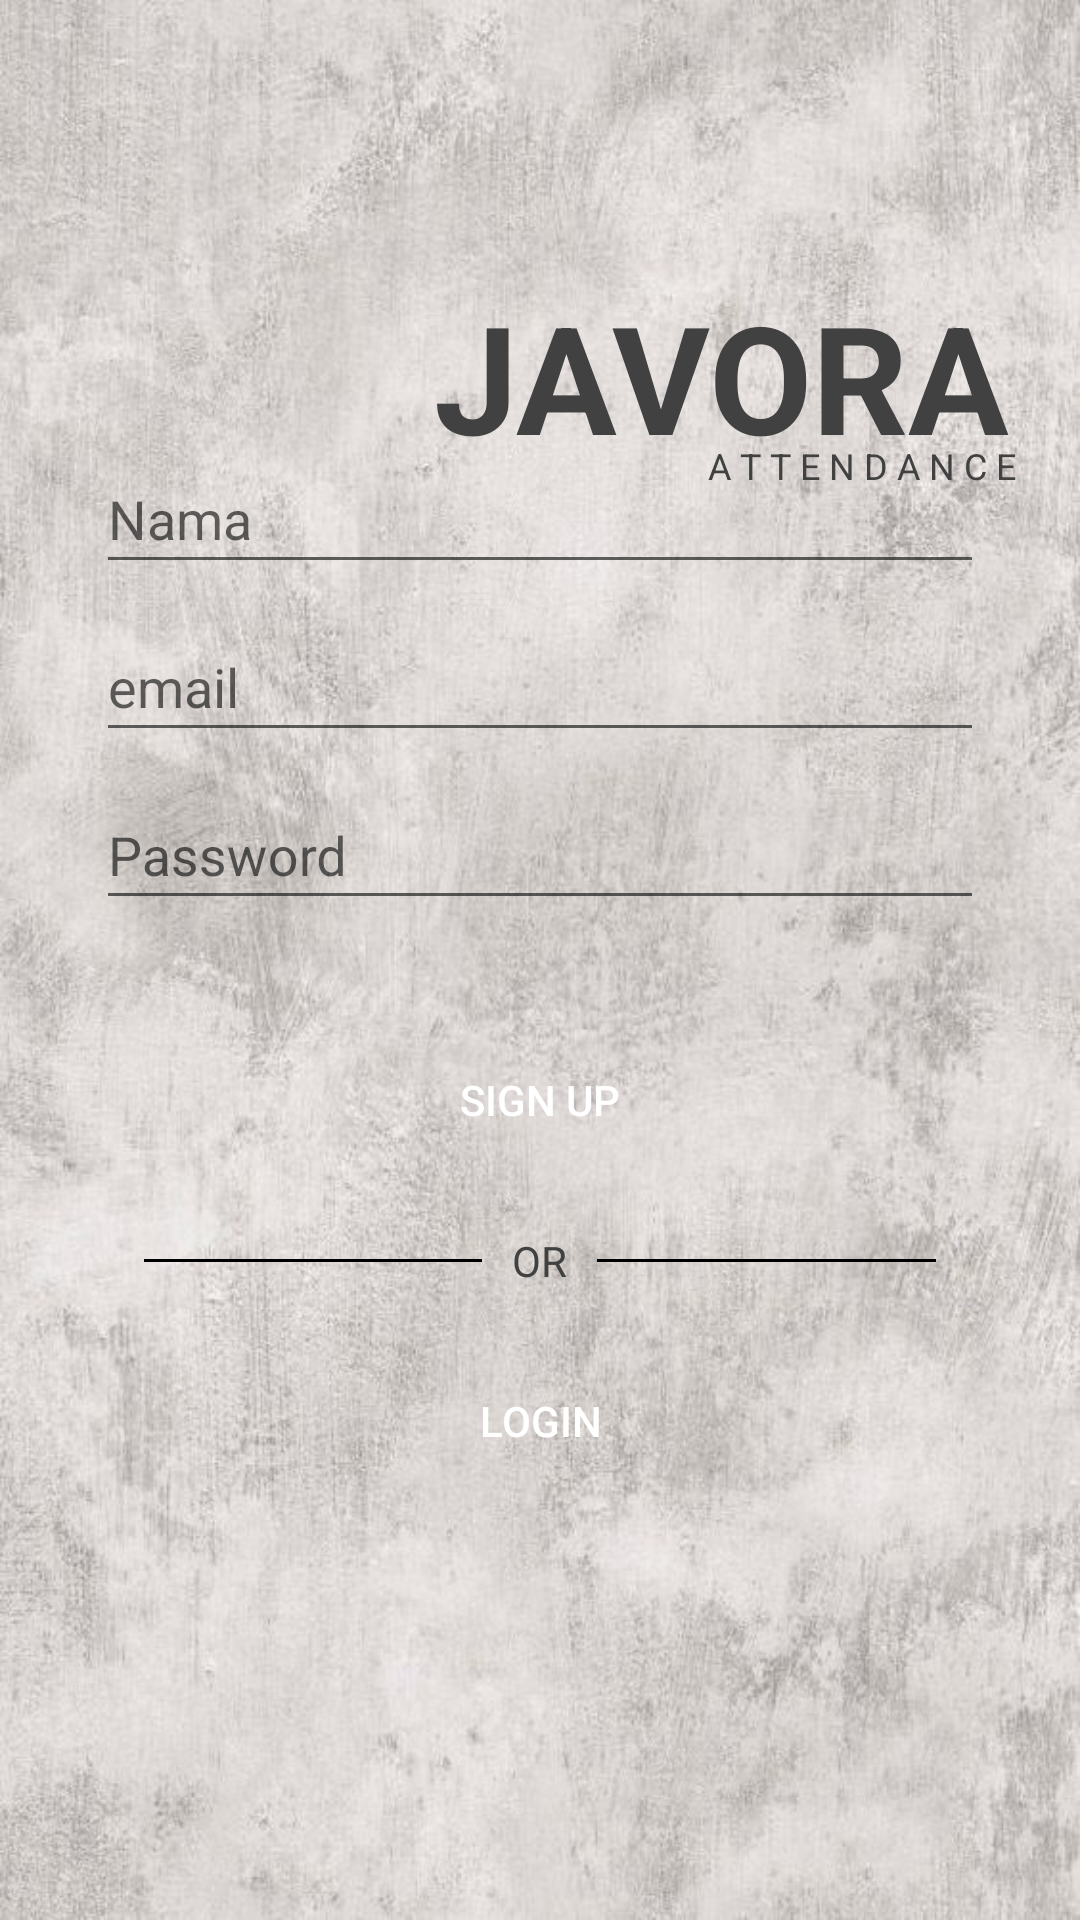

Here is an Android app screen rendered from its layout file. Give the layout XML and the strings, colors and styles it references.
<!-- AndroidManifest.xml: application theme AppTheme -->
<!-- res/layout/activity_register.xml -->
<?xml version="1.0" encoding="utf-8"?>
<androidx.constraintlayout.widget.ConstraintLayout xmlns:android="http://schemas.android.com/apk/res/android"
    xmlns:app="http://schemas.android.com/apk/res-auto"
    xmlns:tools="http://schemas.android.com/tools"
    android:layout_width="match_parent"
    android:layout_height="match_parent"
    android:background="@drawable/background"
    tools:context=".Register">

    <TextView
        android:id="@+id/textView3"
        android:layout_width="194dp"
        android:layout_height="55dp"
        android:layout_marginTop="92dp"
        android:text="JAVORA"
        android:textColor="#414142"
        android:textSize="50sp"
        android:textStyle="bold"
        app:layout_constraintEnd_toEndOf="parent"
        app:layout_constraintHorizontal_bias="0.871"
        app:layout_constraintStart_toStartOf="parent"
        app:layout_constraintTop_toTopOf="parent" />

    <TextView
        android:id="@+id/textView4"
        android:layout_width="wrap_content"
        android:layout_height="wrap_content"
        android:text="A T T E N D A N C E"
        android:textColor="#414142"
        android:textSize="12sp"
        app:layout_constraintEnd_toEndOf="@+id/textView3"
        app:layout_constraintHorizontal_bias="1.0"
        app:layout_constraintStart_toStartOf="@+id/textView3"
        app:layout_constraintTop_toBottomOf="@+id/textView3" />

    <LinearLayout
        android:layout_width="match_parent"
        android:layout_height="wrap_content"
        android:layout_marginLeft="32dp"
        android:layout_marginRight="32dp"
        android:orientation="vertical"
        app:layout_constraintBottom_toBottomOf="parent"
        app:layout_constraintEnd_toEndOf="parent"
        app:layout_constraintStart_toStartOf="parent"
        app:layout_constraintTop_toTopOf="parent">

        <com.google.android.material.textfield.TextInputLayout
            android:layout_width="match_parent"
            android:layout_height="56dp">

            <EditText
                android:id="@+id/name_edt_text"
                android:layout_width="match_parent"
                android:layout_height="match_parent"
                android:hint="@string/name_hint" />

        </com.google.android.material.textfield.TextInputLayout>

        <com.google.android.material.textfield.TextInputLayout
            android:layout_width="match_parent"
            android:layout_height="56dp">

            <EditText
                android:id="@+id/email_edt_text"
                android:layout_width="match_parent"
                android:layout_height="match_parent"
                android:hint="@string/email_hint" />

        </com.google.android.material.textfield.TextInputLayout>

        <com.google.android.material.textfield.TextInputLayout
            android:layout_width="match_parent"
            android:layout_height="56dp">

            <EditText
                android:id="@+id/pass_edt_text"
                android:layout_width="match_parent"
                android:layout_height="match_parent"
                android:hint="@string/password_hint"
                android:inputType="textPassword" />

        </com.google.android.material.textfield.TextInputLayout>

        <Button
            android:id="@+id/signup_btn"
            android:layout_width="match_parent"
            android:layout_height="56dp"
            android:layout_marginTop="32dp"
            android:background="@drawable/roundbtn"
            android:text="@string/signup_btn"
            android:textColor="#FFFFFF" />

        <RelativeLayout
            android:layout_width="match_parent"
            android:layout_height="wrap_content"
            android:layout_centerVertical="true"
            android:layout_marginTop="16dp">

            <TextView
                android:id="@+id/tvText"
                android:layout_width="wrap_content"
                android:layout_height="wrap_content"
                android:layout_centerInParent="true"
                android:layout_marginLeft="10dp"
                android:layout_marginRight="10dp"
                android:text="OR"
                android:textColor="#414142" />

            <View
                android:layout_width="match_parent"
                android:layout_height="1dp"
                android:layout_centerVertical="true"
                android:layout_marginLeft="16dp"
                android:layout_toLeftOf="@id/tvText"
                android:background="#000000" />

            <View
                android:layout_width="match_parent"
                android:layout_height="1dp"
                android:layout_centerVertical="true"
                android:layout_marginRight="16dp"
                android:layout_toRightOf="@id/tvText"
                android:background="#000000" />

        </RelativeLayout>

        <Button
            android:id="@+id/login_btn"
            android:layout_width="match_parent"
            android:layout_height="56dp"
            android:layout_marginTop="16dp"
            android:background="@drawable/roundbtn"
            android:text="@string/login_btn"
            android:textColor="#FFFFFF" />

    </LinearLayout>

</androidx.constraintlayout.widget.ConstraintLayout>
<!-- resources referenced by this layout -->
<resources>
  <!-- drawable background: jpg bitmap (drawable, 87712 bytes) -->
  <string name="email_hint">email</string>
  <string name="login_btn">LOGIN</string>
  <string name="name_hint">Nama</string>
  <string name="password_hint">Password</string>
  <string name="signup_btn">Sign Up</string>
  <style name="AppTheme" parent="Theme.AppCompat.Light.NoActionBar">
          
          <item name="colorPrimary">#F1F1D8</item>
          <item name="colorPrimaryDark">@color/colorPrimaryDark</item>
          <item name="colorAccent">@color/colorAccent</item>
      </style>
  <!-- not gathered from this repository: default colours our renderer supplied (Android Studio template values) -->
  <color name="colorPrimaryDark">#FF3700B3</color>
  <color name="colorAccent">#FF03DAC5</color>
</resources>
